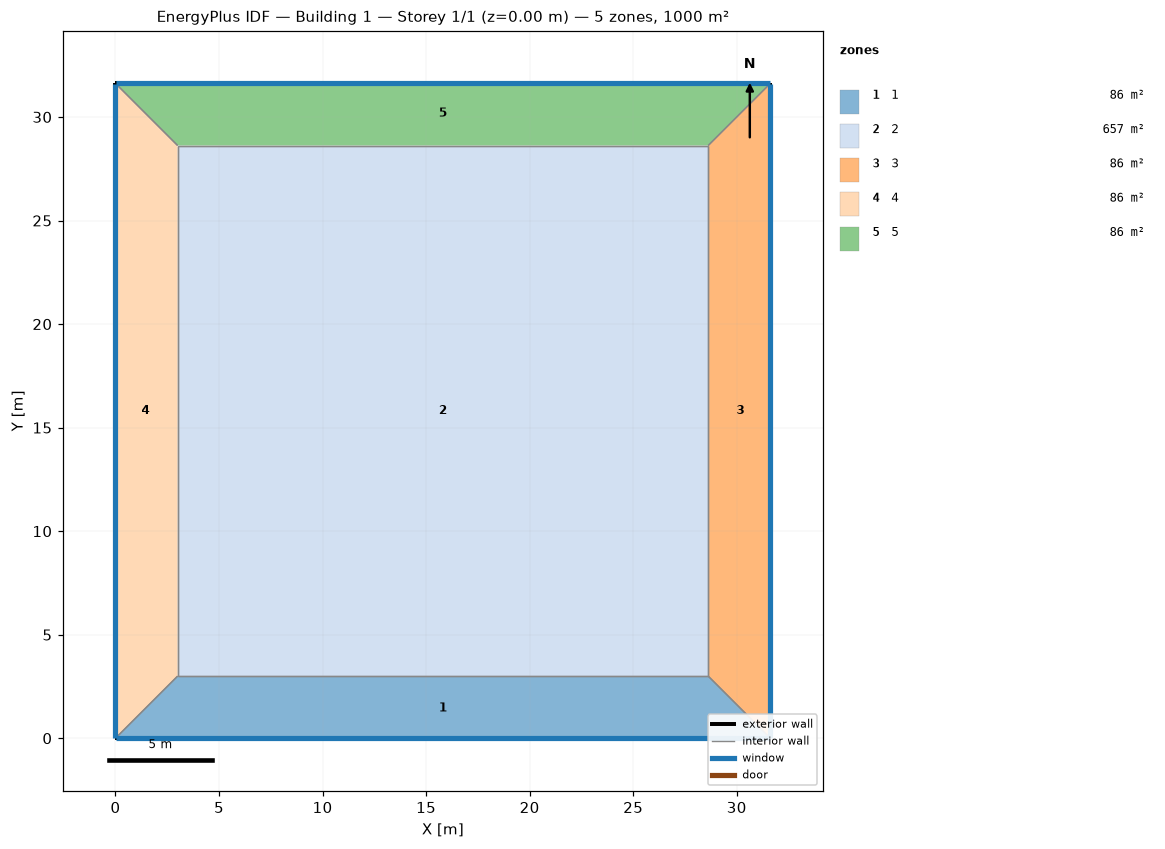
=== STOREY PLAN SPEC (per zone: floor XY polygon, exterior-wall plan segments, windows/doors) ===
zone 1: 1  (85.9 m²)
  floor: (31.62, 0.00) (0.00, 0.00) (3.00, 3.00) (28.62, 3.00)
  exterior wall: (0.00, 0.00) – (31.62, 0.00)  [31.6 m]
    window: (0.03, 0.00) – (31.60, 0.00)  [31.6 m²]
  interior walls: 3
zone 2: 2  (656.5 m²)
  floor: (3.00, 3.00) (3.00, 28.62) (28.62, 28.62) (28.62, 3.00)
  interior walls: 4
zone 3: 3  (85.9 m²)
  floor: (31.62, 31.62) (31.62, 0.00) (28.62, 3.00) (28.62, 28.62)
  exterior wall: (31.62, 0.00) – (31.62, 31.62)  [31.6 m]
    window: (31.62, 0.03) – (31.62, 31.60)  [31.6 m²]
  interior walls: 3
zone 4: 4  (85.9 m²)
  floor: (0.00, 0.00) (0.00, 31.62) (3.00, 28.62) (3.00, 3.00)
  exterior wall: (0.00, 31.62) – (0.00, 0.00)  [31.6 m]
    window: (0.00, 31.60) – (0.00, 0.03)  [31.6 m²]
  interior walls: 3
zone 5: 5  (85.9 m²)
  floor: (0.00, 31.62) (31.62, 31.62) (28.62, 28.62) (3.00, 28.62)
  exterior wall: (31.62, 31.62) – (0.00, 31.62)  [31.6 m]
    window: (31.60, 31.62) – (0.03, 31.62)  [31.6 m²]
  interior walls: 3

=== DERIVED (storey summary) ===
Building: Building 1
Storey: 1 of 1  (floor level z = 0.00 m)
Storey gross floor area: 1000.0 m²
Zones on this storey: 5
  - 1: floor 85.9 m²; exterior wall 31.6 m (126.5 m²); 1 window(s) 31.6 m²; WWR 25.0%
  - 2: floor 656.5 m²
  - 3: floor 85.9 m²; exterior wall 31.6 m (126.5 m²); 1 window(s) 31.6 m²; WWR 25.0%
  - 4: floor 85.9 m²; exterior wall 31.6 m (126.5 m²); 1 window(s) 31.6 m²; WWR 25.0%
  - 5: floor 85.9 m²; exterior wall 31.6 m (126.5 m²); 1 window(s) 31.6 m²; WWR 25.0%
Zone adjacency (shared interzone walls):
  - 1 ↔ 2
  - 1 ↔ 3
  - 1 ↔ 4
  - 2 ↔ 3
  - 2 ↔ 4
  - 2 ↔ 5
  - 3 ↔ 5
  - 4 ↔ 5